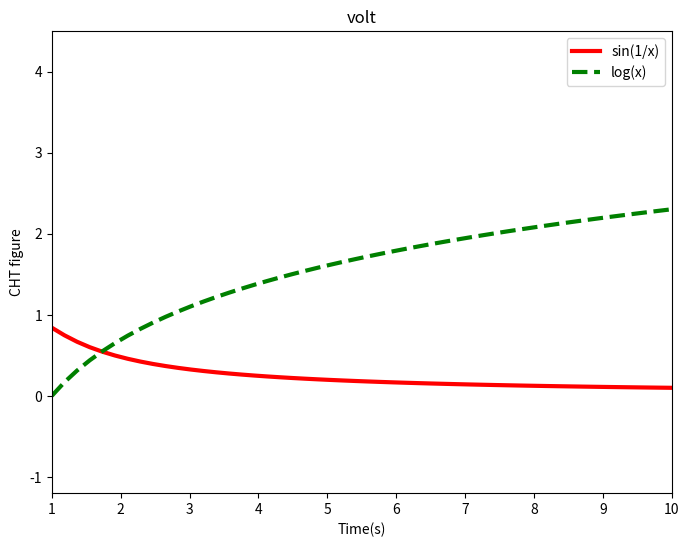

Generate this figure with matplotlib:
import matplotlib.pyplot as plt
import numpy as np
plt.figure(figsize=(8,6))
x=np.linspace(1.0,10.0)
y1=np.sin(1/x)
y2=np.log(x)
z1=plt.plot(x,y1,'r-',linewidth=3,label='sin(1/x)')
z2=plt.plot(x,y2,'g--',linewidth=3,label='log(x)')
plt.xlim(1,10)
plt.ylim(-1.2,4.5)
plt.xlabel('Time(s)')
plt.title('volt')
plt.ylabel('CHT figure')
plt.legend(['sin(1/x)','log(x)'])
plt.show()

